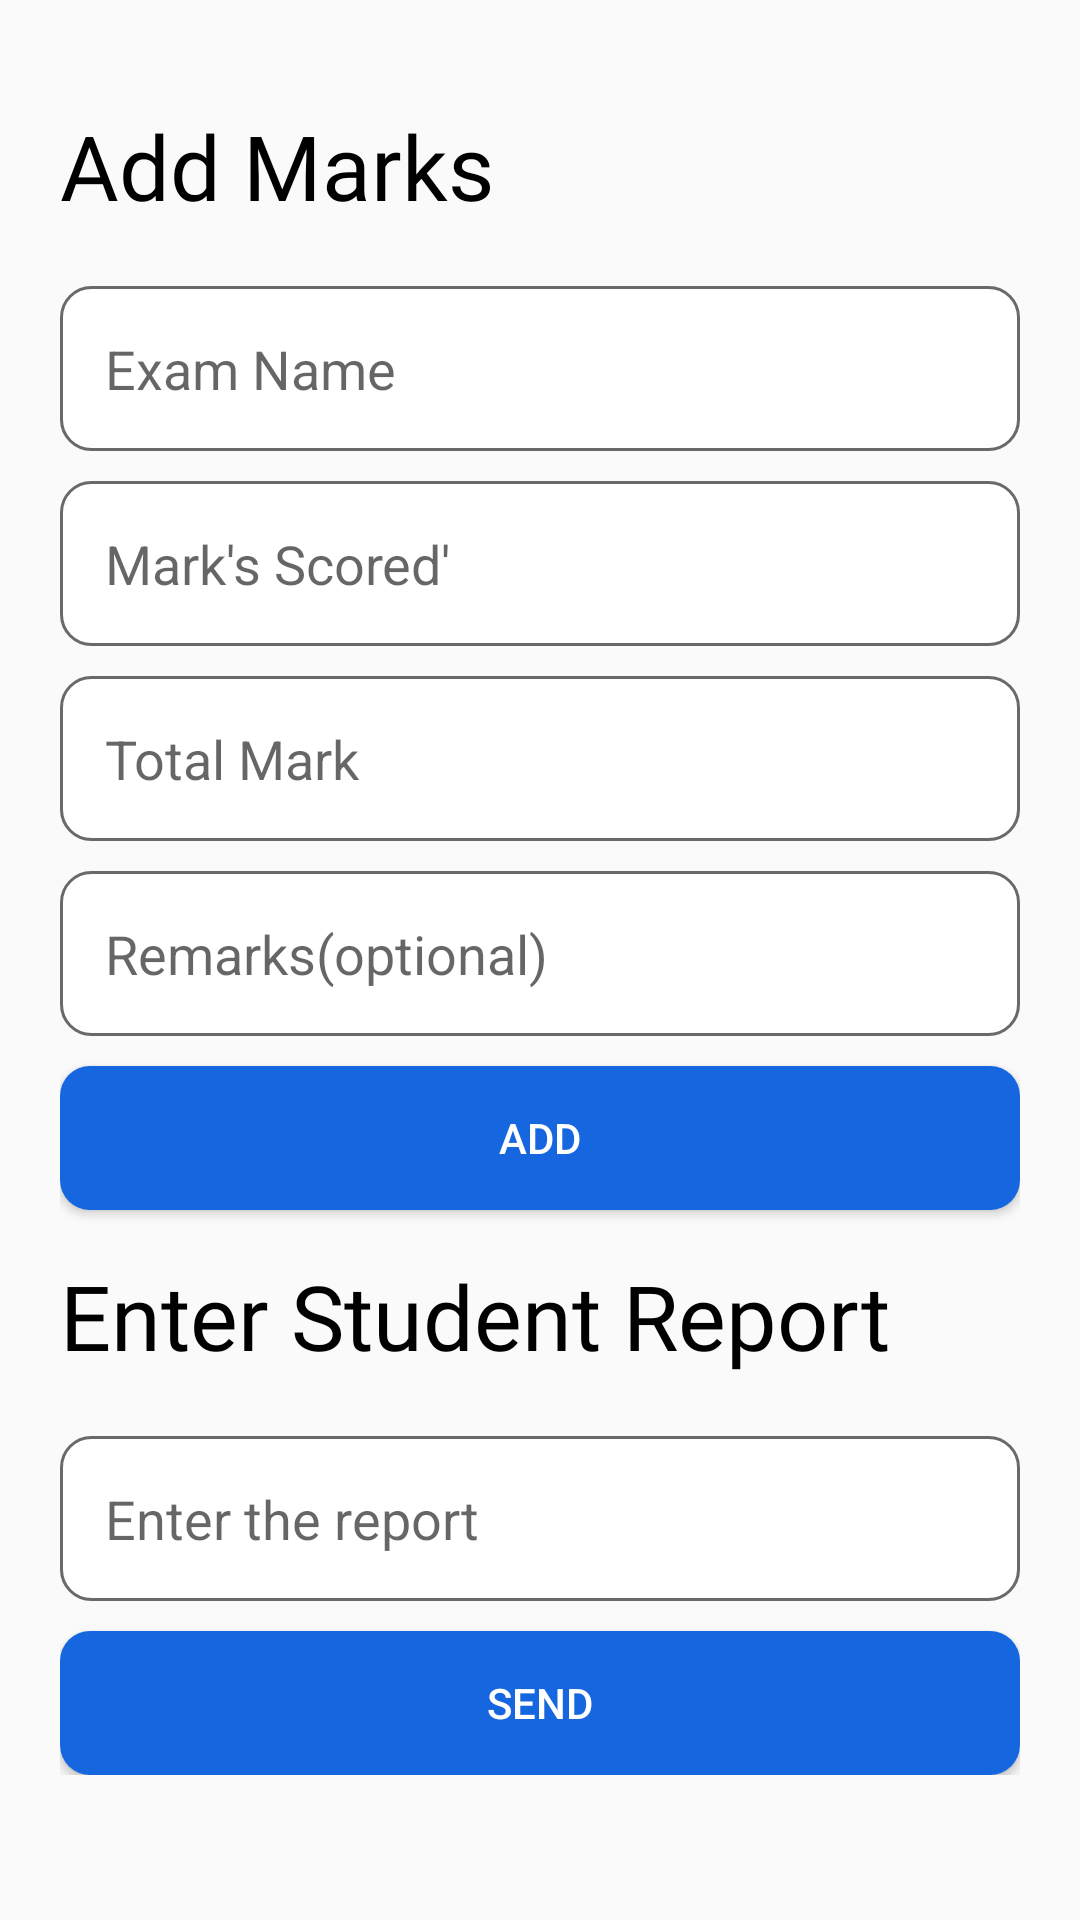

The Android layout XML behind this screen, and the referenced resources:
<!-- AndroidManifest.xml: application theme Theme.MySE -->
<!-- res/layout/activity_put_marks.xml -->
<?xml version="1.0" encoding="utf-8"?>
<LinearLayout xmlns:android="http://schemas.android.com/apk/res/android"
    xmlns:app="http://schemas.android.com/apk/res-auto"
    xmlns:tools="http://schemas.android.com/tools"
    android:layout_width="match_parent"
    android:layout_height="match_parent"
    tools:context=".putMarks"
    android:padding="20dp"
    android:orientation="vertical">

    <ScrollView
        android:layout_width="match_parent"
        android:layout_height="match_parent">

        <LinearLayout
            android:layout_width="match_parent"
            android:layout_height="wrap_content"
            android:orientation="vertical">
            <TextView
                android:layout_width="match_parent"
                android:layout_height="wrap_content"
                android:text="Add Marks"
                android:textSize="30sp"
                android:layout_marginTop="15dp"
                android:textColor="@color/black"
                android:fontFamily="@font/epilogue_bold"
                android:layout_marginBottom="20dp"/>

            <EditText
                android:id="@+id/edtExamName"
                android:layout_width="match_parent"
                android:layout_height="55dp"
                android:ems="10"
                android:inputType="textPersonName"
                android:hint="Exam Name"
                android:paddingStart="15dp"
                android:layout_marginBottom="10dp"
                android:background="@drawable/custom_input"/>

            <EditText
                android:id="@+id/edtMark"
                android:layout_width="match_parent"
                android:layout_height="55dp"
                android:layout_marginBottom="10dp"
                android:background="@drawable/custom_input"
                android:ems="10"
                android:hint="Mark's Scored'"
                android:inputType="number"
                android:paddingStart="15dp" />

            <EditText
                android:id="@+id/edtTotal"
                android:layout_width="match_parent"
                android:layout_height="55dp"
                android:layout_marginBottom="10dp"
                android:background="@drawable/custom_input"
                android:ems="10"
                android:hint="Total Mark"
                android:inputType="number"
                android:paddingStart="15dp" />
            <EditText
                android:id="@+id/edtRemark"
                android:layout_width="match_parent"
                android:layout_height="55dp"
                android:ems="10"
                android:inputType="textPersonName"
                android:hint="Remarks(optional)"
                android:paddingStart="15dp"
                android:layout_marginBottom="10dp"
                android:background="@drawable/custom_input"/>

            <Button
                android:id="@+id/addMarkBtn"
                android:background="@drawable/btn_ripple"
                android:layout_width="match_parent"
                android:textColor="@color/white"
                android:layout_height="wrap_content"
                android:text="Add" />

            <TextView
                android:layout_width="match_parent"
                android:layout_height="wrap_content"
                android:text="Enter Student Report"
                android:textSize="30sp"
                android:layout_marginTop="15dp"
                android:textColor="@color/black"
                android:fontFamily="@font/epilogue_bold"
                android:layout_marginBottom="20dp"/>
            <EditText
                android:id="@+id/edtReport"
                android:layout_width="match_parent"
                android:layout_height="55dp"
                android:ems="10"
                android:inputType="textPersonName"
                android:hint="Enter the report"
                android:paddingStart="15dp"
                android:layout_marginBottom="10dp"
                android:background="@drawable/custom_input"/>

            <Button
                android:id="@+id/addReport"
                android:background="@drawable/btn_ripple"
                android:layout_width="match_parent"
                android:textColor="@color/white"
                android:layout_height="wrap_content"
                android:text="SEND" />
        </LinearLayout>
    </ScrollView>



</LinearLayout>
<!-- resources referenced by this layout -->
<resources>
  <color name="black">#FF000000</color>
  <color name="white">#FFFFFFFF</color>
  <!-- drawable btn_ripple (drawable) -->
  <?xml version="1.0" encoding="utf-8"?>
  <ripple xmlns:android="http://schemas.android.com/apk/res/android"
      android:color="#2196F3">
  
      
      <item android:id="@+id/LOGOUTBTN">
          <shape android:shape="rectangle">
              <solid android:color="#1566DF"/>
              <corners android:radius="10dp"/>
          </shape>
      </item>
  
  </ripple>
  <!-- drawable custom_input (drawable) -->
  <?xml version="1.0" encoding="utf-8"?>
  <selector xmlns:android="http://schemas.android.com/apk/res/android">
      <item android:state_enabled="true" android:state_focused="true">
          <shape android:shape="rectangle">
              <solid android:color="@color/white"/>
              <corners android:radius="10dp"/>
              <stroke android:color="@color/colorPrimary" android:width="1dp"/>
          </shape>
      </item>
  
      <item android:state_enabled="true" >
          <shape android:shape="rectangle">
              <solid android:color="@color/white"/>
              <corners android:radius="10dp"/>
              <stroke android:color="#696969" android:width="1dp"/>
          </shape>
      </item>
  </selector>
  <style name="Theme.MySE" parent="Theme.AppCompat.Light.NoActionBar">
          
          <item name="colorPrimary">@color/purple_500</item>
          <item name="colorPrimaryVariant">@color/purple_700</item>
          <item name="colorOnPrimary">@color/white</item>
          
          <item name="colorSecondary">@color/teal_200</item>
          <item name="colorSecondaryVariant">@color/teal_700</item>
          <item name="colorOnSecondary">@color/black</item>
          
          <item name="android:statusBarColor">?attr/colorPrimaryVariant</item>
          
      </style>
  <color name="colorPrimary">#3F51B5</color>
  <color name="purple_500">#FF6200EE</color>
  <color name="purple_700">#FF3700B3</color>
  <color name="teal_200">#FF03DAC5</color>
  <color name="teal_700">#FF018786</color>
</resources>
